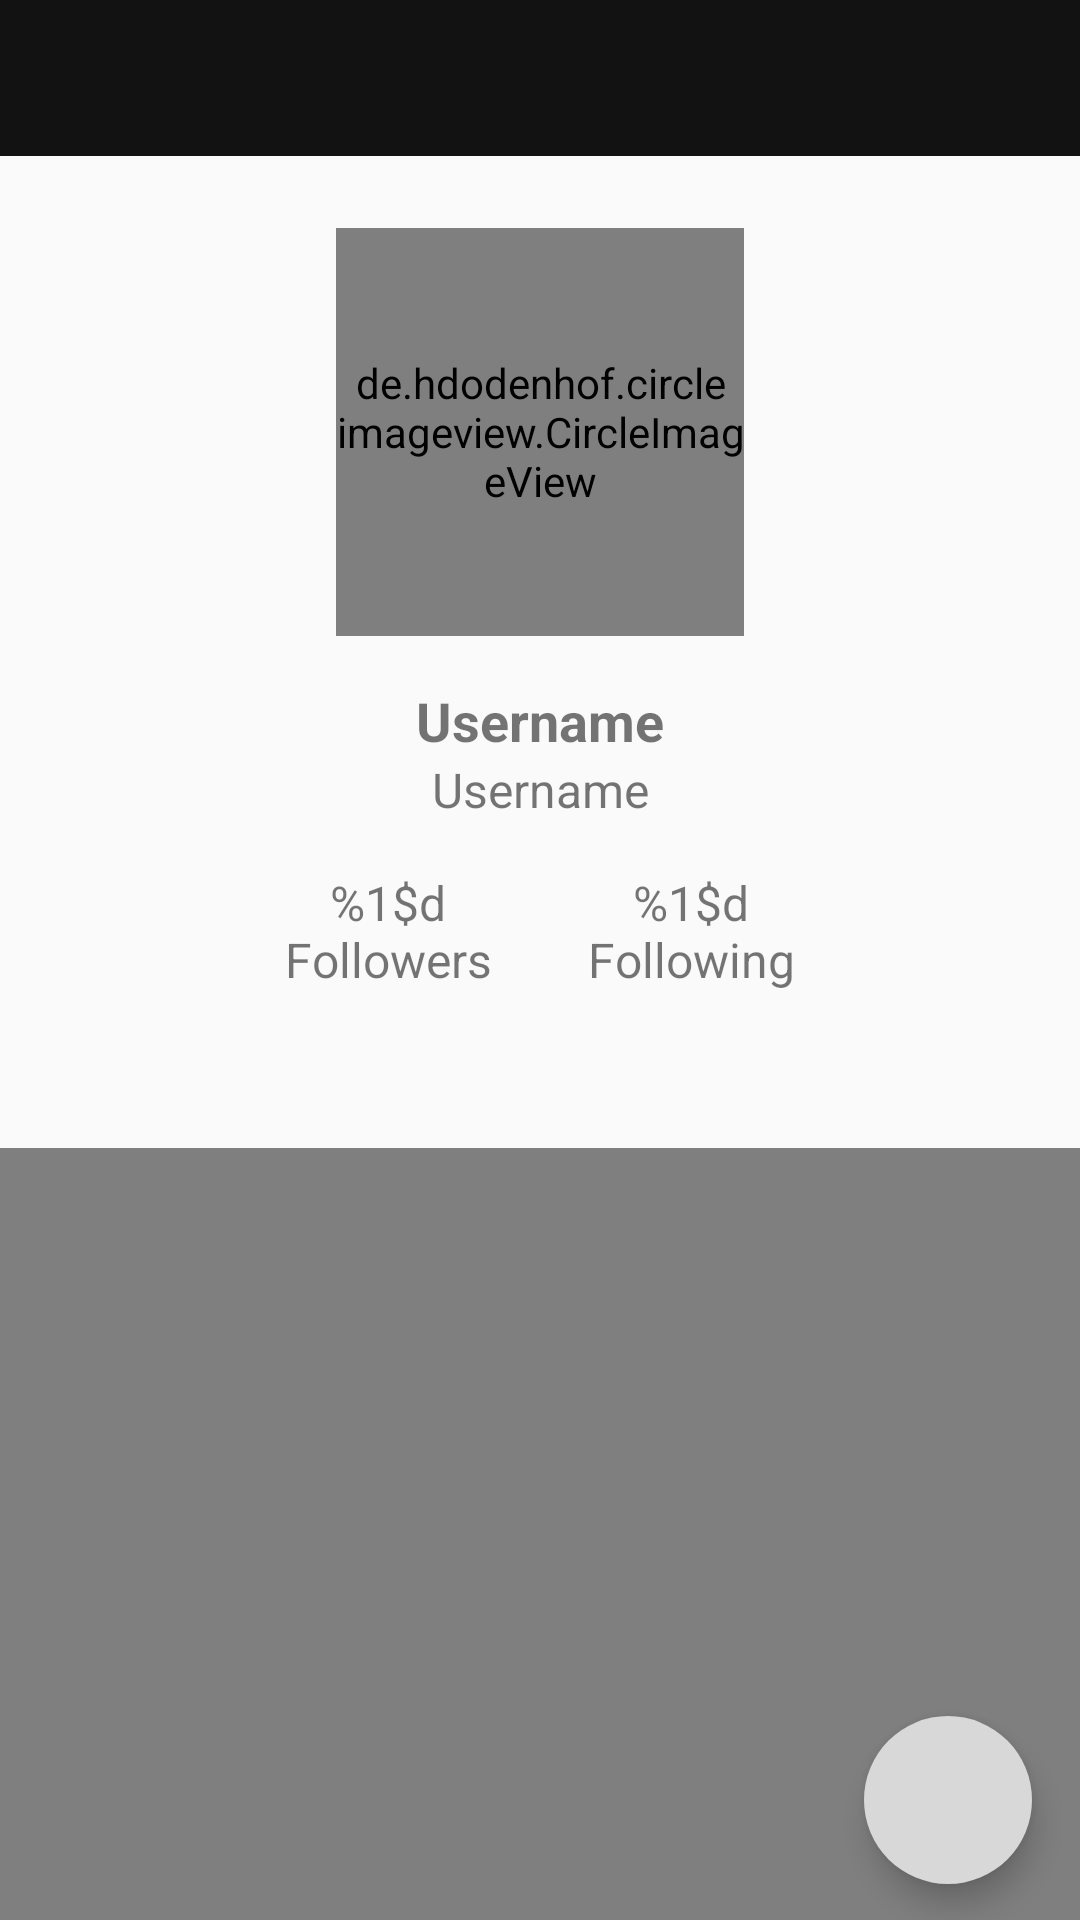

Android layout source for this screen:
<!-- AndroidManifest.xml: activity theme Theme.GithubUser.NoActionBar -->
<!-- res/layout/activity_detail.xml -->
<?xml version="1.0" encoding="utf-8"?>
<androidx.constraintlayout.widget.ConstraintLayout xmlns:android="http://schemas.android.com/apk/res/android"
    xmlns:app="http://schemas.android.com/apk/res-auto"
    xmlns:tools="http://schemas.android.com/tools"
    android:layout_width="match_parent"
    android:layout_height="match_parent">

    <androidx.appcompat.widget.Toolbar
        android:id="@+id/toolbar"
        android:layout_width="match_parent"
        android:layout_height="wrap_content"
        android:background="@color/dark_600"
        android:minHeight="?attr/actionBarSize"
        app:layout_constraintEnd_toEndOf="parent"
        app:layout_constraintStart_toStartOf="parent"
        app:layout_constraintTop_toTopOf="parent"
        app:titleTextColor="@color/light_200" />

    <include
        android:id="@+id/view_failed_connect"
        layout="@layout/layout_failed_connect"
        android:layout_width="wrap_content"
        android:layout_height="wrap_content"
        android:layout_gravity="center_horizontal"
        android:layout_marginTop="50dp"
        android:visibility="gone"
        app:layout_constraintEnd_toEndOf="parent"
        app:layout_constraintStart_toStartOf="parent"
        app:layout_constraintTop_toBottomOf="@id/toolbar" />

    <ProgressBar
        android:id="@+id/progress_bar"
        style="?android:attr/progressBarStyle"
        android:layout_width="wrap_content"
        android:layout_height="wrap_content"
        android:layout_gravity="center"
        android:visibility="gone"
        app:layout_constraintBottom_toBottomOf="parent"
        app:layout_constraintEnd_toEndOf="parent"
        app:layout_constraintStart_toStartOf="parent"
        app:layout_constraintTop_toBottomOf="@id/toolbar"
        tools:visibility="visible" />

    <androidx.coordinatorlayout.widget.CoordinatorLayout
        android:id="@+id/coordinator"
        android:layout_width="match_parent"
        android:layout_height="wrap_content"
        android:fillViewport="true"
        app:layout_constraintBottom_toBottomOf="parent"
        app:layout_constraintEnd_toEndOf="parent"
        app:layout_constraintStart_toStartOf="parent"
        app:layout_constraintTop_toBottomOf="@id/toolbar"
        tools:context=".ui.view.activity.DetailActivity">

        <com.google.android.material.appbar.AppBarLayout
            android:layout_width="match_parent"
            android:layout_height="wrap_content"
            android:backgroundTint="?attr/colorBgDetail"
            android:fitsSystemWindows="true">

            <com.google.android.material.appbar.CollapsingToolbarLayout
                android:layout_width="match_parent"
                android:layout_height="wrap_content"
                android:layout_marginBottom="4dp"
                android:fitsSystemWindows="true"
                app:layout_scrollFlags="scroll|exitUntilCollapsed">

                <include
                    android:id="@+id/include_detail_content"
                    layout="@layout/layout_detail_content"
                    android:layout_width="match_parent"
                    android:layout_height="wrap_content" />

            </com.google.android.material.appbar.CollapsingToolbarLayout>

            <com.google.android.material.tabs.TabLayout
                android:id="@+id/tabs"
                android:layout_width="match_parent"
                android:layout_height="wrap_content"
                android:backgroundTint="@android:color/transparent"
                tools:backgroundTint="@android:color/black" />

        </com.google.android.material.appbar.AppBarLayout>

        <androidx.swiperefreshlayout.widget.SwipeRefreshLayout
            android:id="@+id/swipe_refresh"
            android:layout_width="match_parent"
            android:layout_height="match_parent"
            app:layout_behavior="com.google.android.material.appbar.AppBarLayout$ScrollingViewBehavior">

            <androidx.core.widget.NestedScrollView
                android:layout_width="match_parent"
                android:layout_height="match_parent"
                android:fillViewport="true"
                android:scrollbars="none">

                <androidx.viewpager2.widget.ViewPager2
                    android:id="@+id/view_pager"
                    android:layout_width="match_parent"
                    android:layout_height="match_parent"
                    />

            </androidx.core.widget.NestedScrollView>
        </androidx.swiperefreshlayout.widget.SwipeRefreshLayout>

        <com.google.android.material.floatingactionbutton.FloatingActionButton
            android:id="@+id/fab_add"
            android:layout_width="wrap_content"
            android:layout_height="wrap_content"
            android:layout_gravity="bottom|end"
            android:layout_margin="16dp"
            android:backgroundTint="?attr/colorBgButton"
            android:contentDescription="@string/button_for_favorite"
            android:foregroundGravity="bottom"
            android:src="@drawable/ic_fav_border"
            app:borderWidth="0dp"
            app:fabSize="normal" />

    </androidx.coordinatorlayout.widget.CoordinatorLayout>


</androidx.constraintlayout.widget.ConstraintLayout>
<!-- res/layout/layout_failed_connect.xml (included above) -->
<?xml version="1.0" encoding="utf-8"?>
<androidx.constraintlayout.widget.ConstraintLayout xmlns:android="http://schemas.android.com/apk/res/android"
    xmlns:app="http://schemas.android.com/apk/res-auto"
    android:layout_width="wrap_content"
    android:layout_height="wrap_content"
    android:padding="16dp">

    <ImageView
        android:id="@+id/imageView"
        android:layout_width="48dp"
        android:layout_height="48dp"
        android:contentDescription="@string/image"
        android:src="@drawable/ic_failed_connect"
        app:layout_constraintEnd_toEndOf="parent"
        app:layout_constraintStart_toStartOf="parent"
        app:layout_constraintTop_toTopOf="parent" />

    <TextView
        android:id="@+id/tv_failed_connect"
        android:layout_width="wrap_content"
        android:layout_height="wrap_content"
        android:layout_marginTop="8dp"
        android:text="@string/failed_to_connect"
        app:layout_constraintEnd_toEndOf="@+id/imageView"
        app:layout_constraintStart_toStartOf="@+id/imageView"
        app:layout_constraintTop_toBottomOf="@+id/imageView" />

    <com.google.android.material.button.MaterialButton
        android:id="@+id/btn_refresh"
        android:layout_width="wrap_content"
        android:layout_height="wrap_content"
        android:backgroundTint="@android:color/holo_blue_dark"
        android:text="@string/refresh"
        android:textColor="?attr/colorOnPrimary"
        app:icon="@drawable/ic_refresh_black"
        app:iconGravity="textStart"
        app:layout_constraintEnd_toEndOf="@+id/tv_failed_connect"
        app:layout_constraintStart_toStartOf="@+id/tv_failed_connect"
        app:layout_constraintTop_toBottomOf="@+id/tv_failed_connect" />

</androidx.constraintlayout.widget.ConstraintLayout>
<!-- res/layout/layout_detail_content.xml (included above) -->
<?xml version="1.0" encoding="utf-8"?>
<androidx.constraintlayout.widget.ConstraintLayout xmlns:android="http://schemas.android.com/apk/res/android"
    xmlns:app="http://schemas.android.com/apk/res-auto"
    xmlns:tools="http://schemas.android.com/tools"
    android:layout_width="match_parent"
    android:layout_height="wrap_content">

    <de.hdodenhof.circleimageview.CircleImageView
        android:id="@+id/img_detail_avatar"
        android:layout_width="136dp"
        android:layout_height="136dp"
        android:layout_marginTop="24dp"
        android:scaleType="centerCrop"
        app:layout_constraintEnd_toEndOf="parent"
        app:layout_constraintStart_toStartOf="parent"
        app:layout_constraintTop_toTopOf="parent"
        tools:src="@tools:sample/avatars" />

    <TextView
        android:id="@+id/tv_detail_username"
        android:layout_width="match_parent"
        android:layout_height="wrap_content"
        android:layout_marginHorizontal="16dp"
        android:layout_marginTop="16dp"
        android:gravity="center"
        android:textSize="18sp"
        android:textStyle="bold"
        app:layout_constraintEnd_toEndOf="@+id/img_detail_avatar"
        app:layout_constraintStart_toStartOf="@+id/img_detail_avatar"
        app:layout_constraintTop_toBottomOf="@+id/img_detail_avatar"
        tools:text="@string/user_name" />

    <TextView
        android:id="@+id/tv_detail_login"
        android:layout_width="0dp"
        android:layout_height="wrap_content"
        android:gravity="center"
        android:textSize="16sp"
        app:layout_constraintEnd_toEndOf="@+id/tv_detail_username"
        app:layout_constraintStart_toStartOf="@+id/tv_detail_username"
        app:layout_constraintTop_toBottomOf="@+id/tv_detail_username"
        tools:text="@string/user_name" />

    <LinearLayout
        android:id="@+id/linearLayout"
        android:layout_width="wrap_content"
        android:layout_height="wrap_content"
        android:layout_marginTop="16dp"
        android:orientation="horizontal"
        android:weightSum="2"
        app:layout_constraintEnd_toEndOf="@+id/img_detail_avatar"
        app:layout_constraintStart_toStartOf="@+id/img_detail_avatar"
        app:layout_constraintTop_toBottomOf="@+id/tv_detail_login">

        <TextView
            android:id="@+id/tv_detail_amount_followers"
            android:layout_width="wrap_content"
            android:layout_height="wrap_content"
            android:layout_marginEnd="16dp"
            android:layout_weight="1"
            android:gravity="center"
            android:textSize="16sp"
            tools:text="@string/amount_followers" />

        <TextView
            android:id="@+id/tv_detail_amount_following"
            android:layout_width="wrap_content"
            android:layout_height="wrap_content"
            android:layout_marginStart="16dp"
            android:layout_weight="1"
            android:gravity="center"
            android:textSize="16sp"
            tools:text="@string/amount_following" />

    </LinearLayout>


</androidx.constraintlayout.widget.ConstraintLayout>
<!-- resources referenced by this layout -->
<resources>
  <color name="dark_600">#121212</color>
  <color name="light_200">#E6E6E6</color>
  <!-- drawable ic_failed_connect (drawable) -->
  <vector xmlns:android="http://schemas.android.com/apk/res/android"
      android:width="24dp"
      android:height="24dp"
      android:tint="@android:color/tab_indicator_text"
      android:viewportWidth="24"
      android:viewportHeight="24">
      <path
          android:fillColor="@android:color/white"
          android:pathData="M24,15c0,-2.64 -2.05,-4.78 -4.65,-4.96C18.67,6.59 15.64,4 12,4c-1.33,0 -2.57,0.36 -3.65,0.97l1.49,1.49C10.51,6.17 11.23,6 12,6c3.04,0 5.5,2.46 5.5,5.5v0.5H19c1.66,0 3,1.34 3,3 0,0.99 -0.48,1.85 -1.21,2.4l1.41,1.41c1.09,-0.92 1.8,-2.27 1.8,-3.81zM4.41,3.86L3,5.27l2.77,2.77h-0.42C2.34,8.36 0,10.91 0,14c0,3.31 2.69,6 6,6h11.73l2,2 1.41,-1.41L4.41,3.86zM6,18c-2.21,0 -4,-1.79 -4,-4s1.79,-4 4,-4h1.73l8,8H6z" />
  </vector>
  <string name="amount_followers">%1$d\nFollowers</string>
  <string name="amount_following">%1$d\nFollowing</string>
  <string name="button_for_favorite">Button For Favorite</string>
  <string name="failed_to_connect">Failed to connect</string>
  <string name="image">image</string>
  <string name="refresh">Refresh</string>
  <string name="user_name">Username</string>
  <style name="Theme.GithubUser.NoActionBar">
          <item name="windowActionBar">false</item>
          <item name="windowNoTitle">true</item>
      </style>
</resources>
